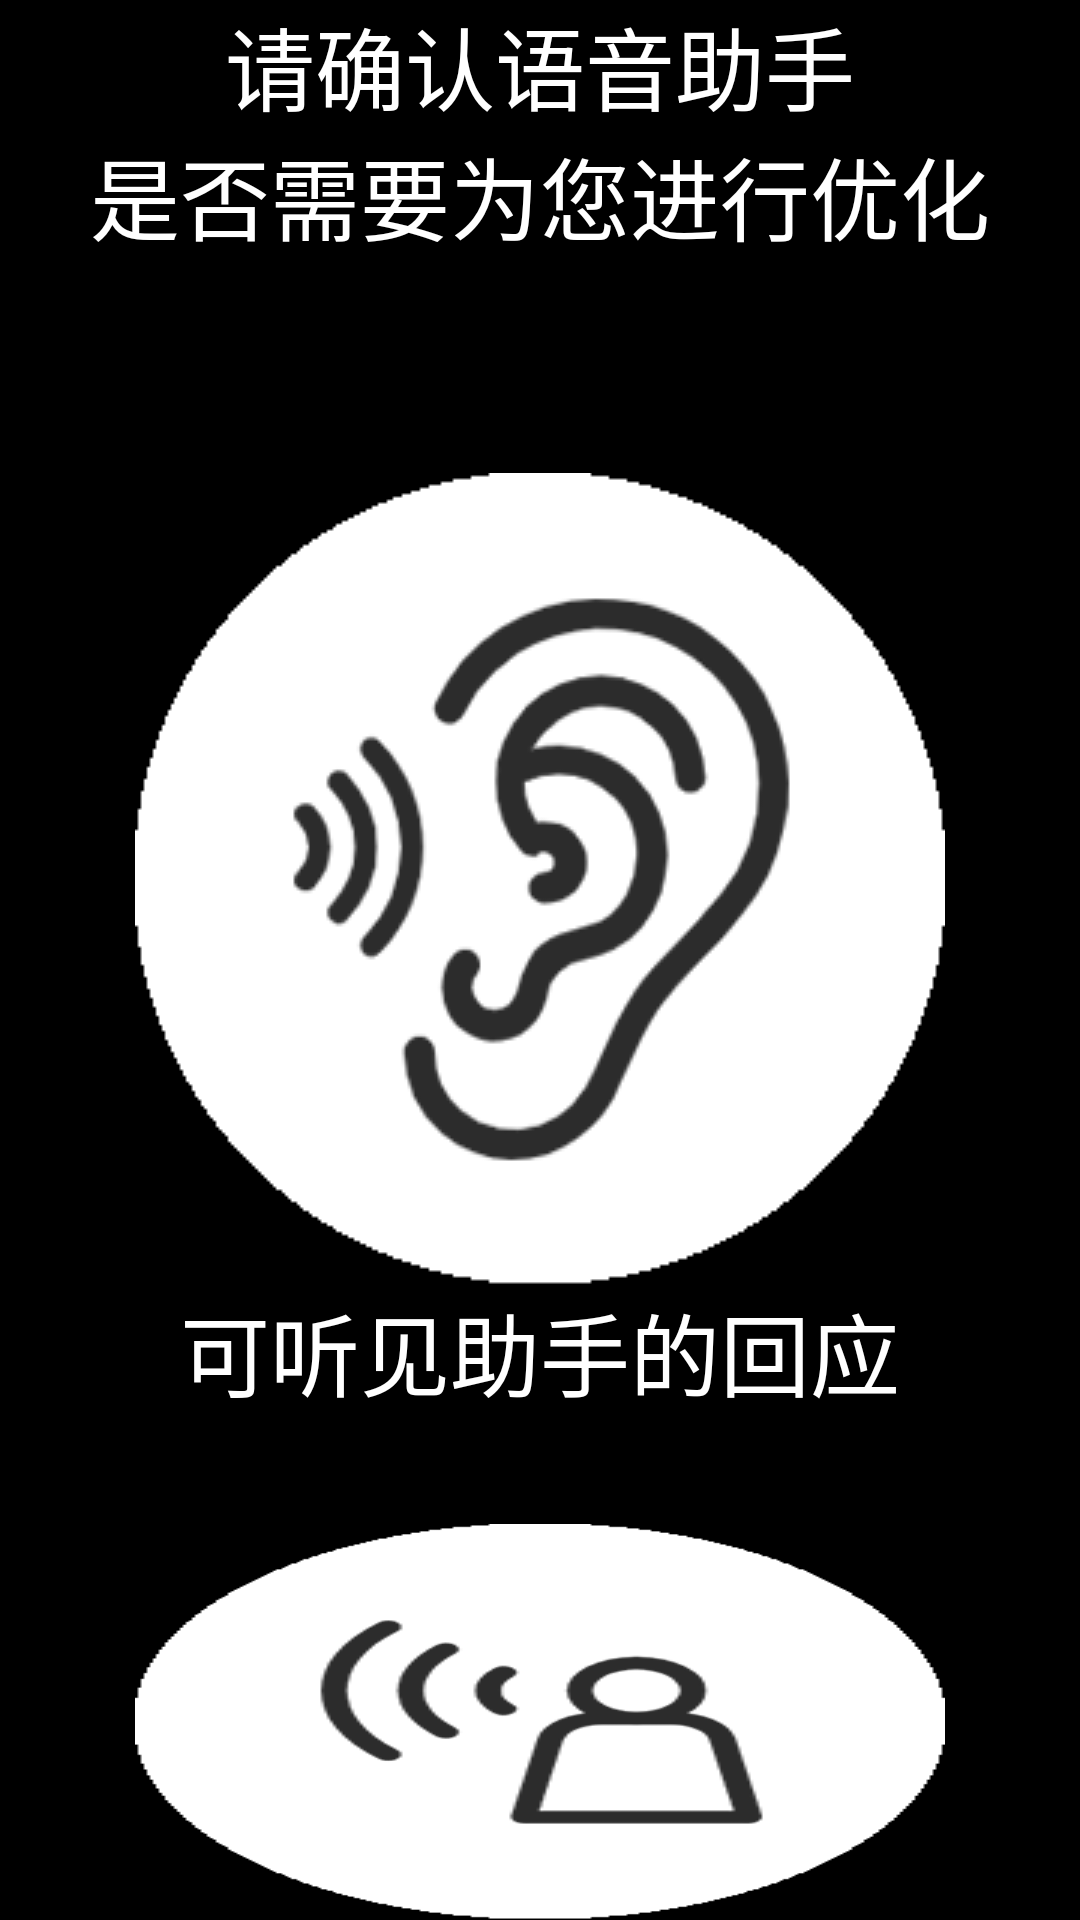

Produce the Android XML layout that renders to this screen, including the resource entries it uses.
<!-- AndroidManifest.xml: application theme Theme.AppCompat.NoActionBar -->
<!-- res/layout/activity_init2.xml -->
<?xml version="1.0" encoding="utf-8"?>
<RelativeLayout xmlns:android="http://schemas.android.com/apk/res/android"
    xmlns:app="http://schemas.android.com/apk/res-auto"
    xmlns:tools="http://schemas.android.com/tools"
    android:layout_width="match_parent"
    android:layout_height="match_parent"
    android:background="#000000"
    tools:context=".inits">

    <Button
        android:id="@+id/init2_bt_bg"
        android:layout_width="match_parent"
        android:layout_height="match_parent"
        android:background="@drawable/black_bg"
        />

    <TextView
        android:id="@+id/init2_text"
        android:layout_centerHorizontal="true"
        android:layout_width="wrap_content"
        android:layout_height="wrap_content"
        android:gravity="center"
        android:textSize="30sp"
        android:textColor="#FFFFFF"
        android:text="@string/init2_insure"
        />

    <TextView
        android:id="@+id/init2_tips_hear"
        android:layout_width="wrap_content"
        android:layout_height="wrap_content"
        android:layout_centerHorizontal="true"
        android:layout_below="@id/init2_hear_en"
        android:gravity="center"
        android:textSize="30sp"
        android:textColor="#FFFFFF"
        android:text="@string/init2_tip_hear"
        />

    <TextView
        android:id="@+id/init2_tips_speak"
        android:layout_width="wrap_content"
        android:layout_height="wrap_content"
        android:layout_below="@id/init2_speak_en"
        android:layout_centerHorizontal="true"
        android:gravity="center"
        android:textSize="30sp"
        android:textColor="#FFFFFF"
        android:text="@string/init2_tip_speak"
        />

    <TextView
        android:id="@+id/init2_next"
        android:layout_width="wrap_content"
        android:layout_height="wrap_content"
        android:layout_alignBottom="@id/init2_bt_bg"
        android:layout_centerHorizontal="true"
        android:gravity="center"
        android:textSize="35sp"
        android:textColor="#FFFFFF"
        android:text="@string/init2_finish"
        />

    <Button
        android:id="@+id/init2_hear_en"
        android:layout_width="wrap_content"
        android:layout_below="@id/init2_text"
        android:layout_height="wrap_content"
        android:layout_centerHorizontal="true"
        android:background="@drawable/init_hear_enable" />

    <Button
        android:id="@+id/init2_speak_en"
        android:layout_width="wrap_content"
        android:layout_height="wrap_content"
        android:layout_centerHorizontal="true"
        android:layout_below="@id/init2_tips_hear"
        android:background="@drawable/init_speak_enable"/>

    <Button
        android:id="@+id/next_button"
        android:layout_width="300dp"
        android:layout_height="50dp"
        android:layout_centerHorizontal="true"
        android:layout_alignBottom="@id/init2_bt_bg"
        android:background="@drawable/black_bg"
        />

</RelativeLayout>
<!-- resources referenced by this layout -->
<resources>
  <!-- drawable black_bg: png bitmap (drawable-v24, 15472 bytes) -->
  <!-- drawable init_hear_enable: png bitmap (drawable-v24, 30382 bytes) -->
  <!-- drawable init_speak_enable: png bitmap (drawable-v24, 23564 bytes) -->
  <string name="init2_finish">设置完毕</string>
  <string name="init2_insure">请确认语音助手\n是否需要为您进行优化\n\n</string>
  <string name="init2_tip_hear">可听见助手的回应\n</string>
  <string name="init2_tip_speak">我可以发出声音呼唤助手\n</string>
</resources>
